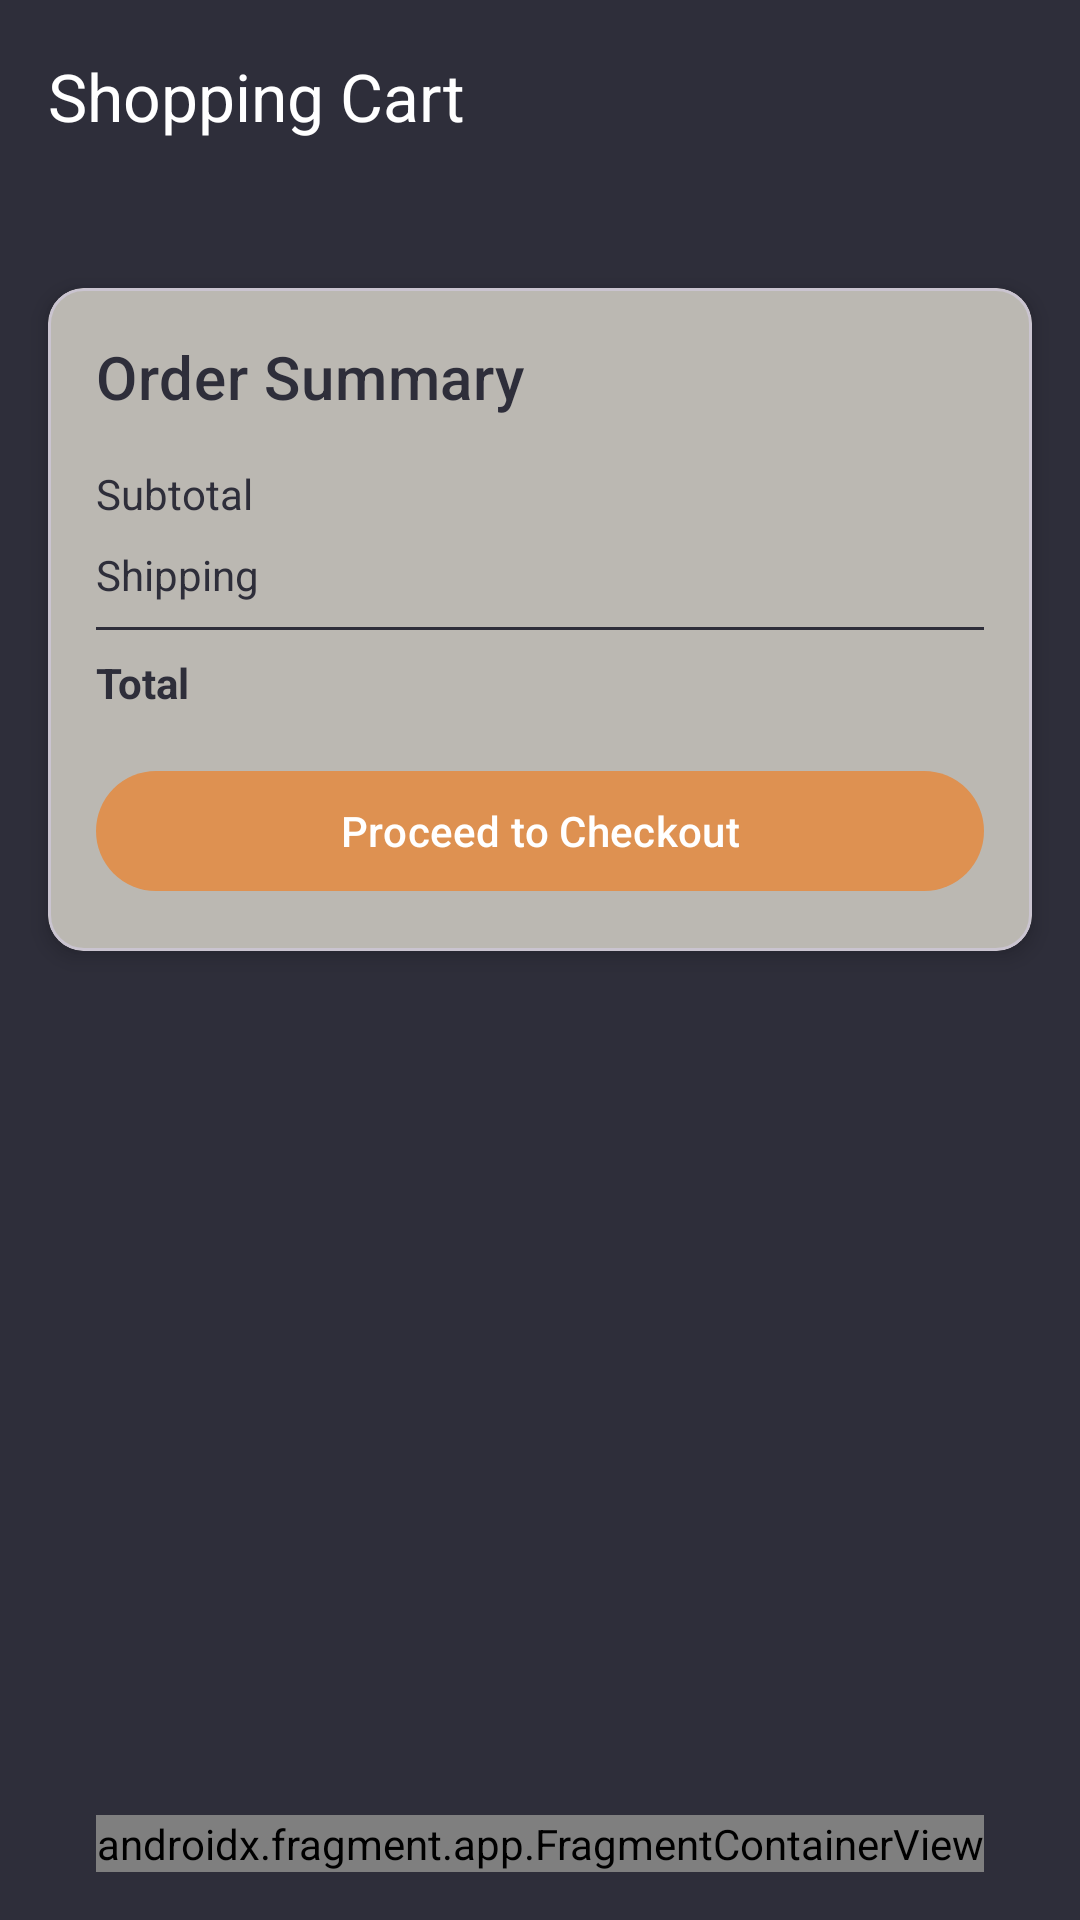

The Android layout XML behind this screen, and the referenced resources:
<!-- AndroidManifest.xml: application theme Theme.GrabIt -->
<!-- res/layout/activity_cart.xml -->
<?xml version="1.0" encoding="utf-8"?>
<androidx.coordinatorlayout.widget.CoordinatorLayout
    xmlns:android="http://schemas.android.com/apk/res/android"
    xmlns:app="http://schemas.android.com/apk/res-auto"
    xmlns:tools="http://schemas.android.com/tools"
    android:layout_width="match_parent"
    android:layout_height="match_parent"
    android:background="@color/background">

    <com.google.android.material.appbar.AppBarLayout
        android:layout_width="match_parent"
        android:layout_height="wrap_content"
        android:background="@color/background">

        <com.google.android.material.appbar.MaterialToolbar
            android:id="@+id/toolbar"
            android:layout_width="match_parent"
            android:layout_height="?attr/actionBarSize"
            app:title="Shopping Cart"
            app:titleTextColor="@color/onBackground"
            app:navigationIcon="@drawable/ic_back"
            app:navigationIconTint="@color/onBackground" />
    </com.google.android.material.appbar.AppBarLayout>

    <androidx.core.widget.NestedScrollView
        android:layout_width="match_parent"
        android:layout_height="match_parent"
        app:layout_behavior="@string/appbar_scrolling_view_behavior">

        <LinearLayout
            android:layout_width="match_parent"
            android:layout_height="wrap_content"
            android:orientation="vertical">

            <androidx.recyclerview.widget.RecyclerView
                android:id="@+id/cart_recycler_view"
                android:layout_width="match_parent"
                android:layout_height="0dp"
                android:layout_weight="1"
                android:clipToPadding="false"
                android:padding="8dp"
                tools:listitem="@layout/cart_item" />

            <com.google.android.material.card.MaterialCardView
                android:layout_width="match_parent"
                android:layout_height="wrap_content"
                android:layout_margin="16dp"
                app:cardBackgroundColor="@color/surface"
                app:cardCornerRadius="12dp"
                app:cardElevation="4dp">

                <LinearLayout
                    android:layout_width="match_parent"
                    android:layout_height="wrap_content"
                    android:orientation="vertical"
                    android:padding="16dp">

                    <TextView
                        android:layout_width="wrap_content"
                        android:layout_height="wrap_content"
                        android:text="Order Summary"
                        android:textColor="@color/onSurface"
                        android:textAppearance="?attr/textAppearanceHeadline6" />

                    <LinearLayout
                        android:layout_width="match_parent"
                        android:layout_height="wrap_content"
                        android:layout_marginTop="16dp"
                        android:orientation="horizontal">

                        <TextView
                            android:layout_width="0dp"
                            android:layout_height="wrap_content"
                            android:layout_weight="1"
                            android:text="Subtotal"
                            android:textColor="@color/onSurface" />

                        <TextView
                            android:id="@+id/subtotal_text"
                            android:layout_width="wrap_content"
                            android:layout_height="wrap_content"
                            android:textColor="@color/onSurface"
                            tools:text="$99.99" />
                    </LinearLayout>

                    <LinearLayout
                        android:layout_width="match_parent"
                        android:layout_height="wrap_content"
                        android:layout_marginTop="8dp"
                        android:orientation="horizontal">

                        <TextView
                            android:layout_width="0dp"
                            android:layout_height="wrap_content"
                            android:layout_weight="1"
                            android:text="Shipping"
                            android:textColor="@color/onSurface" />

                        <TextView
                            android:id="@+id/shipping_text"
                            android:layout_width="wrap_content"
                            android:layout_height="wrap_content"
                            android:textColor="@color/onSurface"
                            tools:text="$4.99" />
                    </LinearLayout>

                    <View
                        android:layout_width="match_parent"
                        android:layout_height="1dp"
                        android:layout_marginVertical="8dp"
                        android:background="@color/onSurface" />

                    <LinearLayout
                        android:layout_width="match_parent"
                        android:layout_height="wrap_content"
                        android:orientation="horizontal">

                        <TextView
                            android:layout_width="0dp"
                            android:layout_height="wrap_content"
                            android:layout_weight="1"
                            android:text="Total"
                            android:textStyle="bold"
                            android:textColor="@color/onSurface" />

                        <TextView
                            android:id="@+id/total_text"
                            android:layout_width="wrap_content"
                            android:layout_height="wrap_content"
                            android:textStyle="bold"
                            android:textColor="@color/accent"
                            tools:text="$104.98" />
                    </LinearLayout>

                    <com.google.android.material.button.MaterialButton
                        android:id="@+id/checkout_button"
                        android:layout_width="match_parent"
                        android:layout_height="wrap_content"
                        android:layout_marginTop="16dp"
                        android:text="Proceed to Checkout"
                        android:textColor="@color/onPrimary"
                        app:backgroundTint="@color/primary" />

                </LinearLayout>

            </com.google.android.material.card.MaterialCardView>

        </LinearLayout>

    </androidx.core.widget.NestedScrollView>

    <androidx.fragment.app.FragmentContainerView
        android:id="@+id/menu_fragment"
        android:name="fr.umontpellier.grabit.fragments.MenuFragment"
        android:layout_width="wrap_content"
        android:layout_height="wrap_content"
        android:layout_gravity="bottom|center"
        android:layout_margin="16dp"
        app:layout_behavior="@string/hide_bottom_view_on_scroll_behavior" />

</androidx.coordinatorlayout.widget.CoordinatorLayout>
<!-- res/layout/cart_item.xml (included above) -->
<?xml version="1.0" encoding="utf-8"?>
<com.google.android.material.card.MaterialCardView
    xmlns:android="http://schemas.android.com/apk/res/android"
    xmlns:app="http://schemas.android.com/apk/res-auto"
    xmlns:tools="http://schemas.android.com/tools"
    android:layout_width="match_parent"
    android:layout_height="wrap_content"
    android:layout_marginHorizontal="8dp"
    android:layout_marginVertical="4dp"
    app:cardElevation="2dp"
    app:cardBackgroundColor="@color/surface"
    app:cardCornerRadius="12dp">

    <androidx.constraintlayout.widget.ConstraintLayout
        android:layout_width="match_parent"
        android:layout_height="wrap_content"
        android:padding="12dp">

        <ImageView
            android:id="@+id/product_image"
            android:layout_width="80dp"
            android:layout_height="80dp"
            android:scaleType="centerCrop"
            app:layout_constraintStart_toStartOf="parent"
            app:layout_constraintTop_toTopOf="parent"
            tools:src="@tools:sample/backgrounds/scenic" />

        <TextView
            android:id="@+id/product_title"
            android:layout_width="0dp"
            android:layout_height="wrap_content"
            android:layout_marginStart="12dp"
            android:layout_marginEnd="8dp"
            android:ellipsize="end"
            android:maxLines="2"
            android:textAppearance="?attr/textAppearanceSubtitle1"
            android:textColor="@color/onSurface"
            app:layout_constraintEnd_toStartOf="@id/delete_button"
            app:layout_constraintStart_toEndOf="@id/product_image"
            app:layout_constraintTop_toTopOf="parent"
            tools:text="Product Title" />

        <TextView
            android:id="@+id/product_price"
            android:layout_width="wrap_content"
            android:layout_height="wrap_content"
            android:layout_marginTop="4dp"
            android:textAppearance="?attr/textAppearanceBody1"
            android:textColor="@color/accent"
            android:textFontWeight="600"
            app:layout_constraintStart_toStartOf="@id/product_title"
            app:layout_constraintTop_toBottomOf="@id/product_title"
            tools:text="$99.99" />

        <TextView
            android:id="@+id/product_weight"
            android:layout_width="wrap_content"
            android:layout_height="wrap_content"
            android:layout_marginStart="8dp"
            android:textAppearance="?attr/textAppearanceBody2"
            android:textColor="@color/onSurface"
            app:layout_constraintBottom_toBottomOf="@id/product_price"
            app:layout_constraintStart_toEndOf="@id/product_price"
            app:layout_constraintTop_toTopOf="@id/product_price"
            tools:text="500g" />

        <com.google.android.material.button.MaterialButton
            android:id="@+id/decrease_quantity"
            style="@style/Widget.MaterialComponents.Button.OutlinedButton"
            android:layout_width="40dp"
            android:layout_height="40dp"
            android:layout_marginTop="8dp"
            android:insetLeft="0dp"
            android:insetTop="0dp"
            android:insetRight="0dp"
            android:insetBottom="0dp"
            android:padding="0dp"
            android:text="-"
            android:textColor="@color/onPrimary"
            app:backgroundTint="@color/primary"
            app:cornerRadius="20dp"
            app:layout_constraintStart_toStartOf="@id/product_title"
            app:layout_constraintTop_toBottomOf="@id/product_price" />

        <TextView
            android:id="@+id/quantity_text"
            android:layout_width="40dp"
            android:layout_height="wrap_content"
            android:gravity="center"
            android:textAppearance="?attr/textAppearanceBody1"
            android:textColor="@color/onSurface"
            app:layout_constraintBottom_toBottomOf="@id/decrease_quantity"
            app:layout_constraintStart_toEndOf="@id/decrease_quantity"
            app:layout_constraintTop_toTopOf="@id/decrease_quantity"
            tools:text="1" />

        <com.google.android.material.button.MaterialButton
            android:id="@+id/increase_quantity"
            style="@style/Widget.MaterialComponents.Button.OutlinedButton"
            android:layout_width="40dp"
            android:layout_height="40dp"
            android:insetLeft="0dp"
            android:insetTop="0dp"
            android:insetRight="0dp"
            android:insetBottom="0dp"
            android:padding="0dp"
            android:text="+"
            android:textColor="@color/onPrimary"
            app:backgroundTint="@color/primary"
            app:cornerRadius="20dp"
            app:layout_constraintStart_toEndOf="@id/quantity_text"
            app:layout_constraintTop_toTopOf="@id/decrease_quantity" />

        <com.google.android.material.button.MaterialButton
            android:id="@+id/delete_button"
            style="@style/Widget.MaterialComponents.Button.OutlinedButton"
            android:layout_width="40dp"
            android:layout_height="40dp"
            android:insetLeft="0dp"
            android:insetTop="0dp"
            android:insetRight="0dp"
            android:insetBottom="0dp"
            android:padding="0dp"
            app:icon="@drawable/ic_delete"
            app:iconTint="@color/error"
            app:cornerRadius="20dp"
            app:strokeColor="@color/error"
            app:layout_constraintEnd_toEndOf="parent"
            app:layout_constraintTop_toTopOf="parent" />

    </androidx.constraintlayout.widget.ConstraintLayout>

</com.google.android.material.card.MaterialCardView>
<!-- resources referenced by this layout -->
<resources>
  <color name="accent">#F34213</color>
  <color name="background">#2E2E3A</color>
  <color name="error">#F34213</color>
  <color name="onBackground">#FFFFFF</color>
  <color name="onPrimary">#FFFFFF</color>
  <color name="onSurface">#2E2E3A</color>
  <color name="primary">#DE9151</color>
  <color name="surface">#BBB8B2</color>
  <style name="Theme.GrabIt" parent="Base.Theme.GrabIt" />
  <style name="Base.Theme.GrabIt" parent="Theme.Material3.DayNight.NoActionBar" />
</resources>
